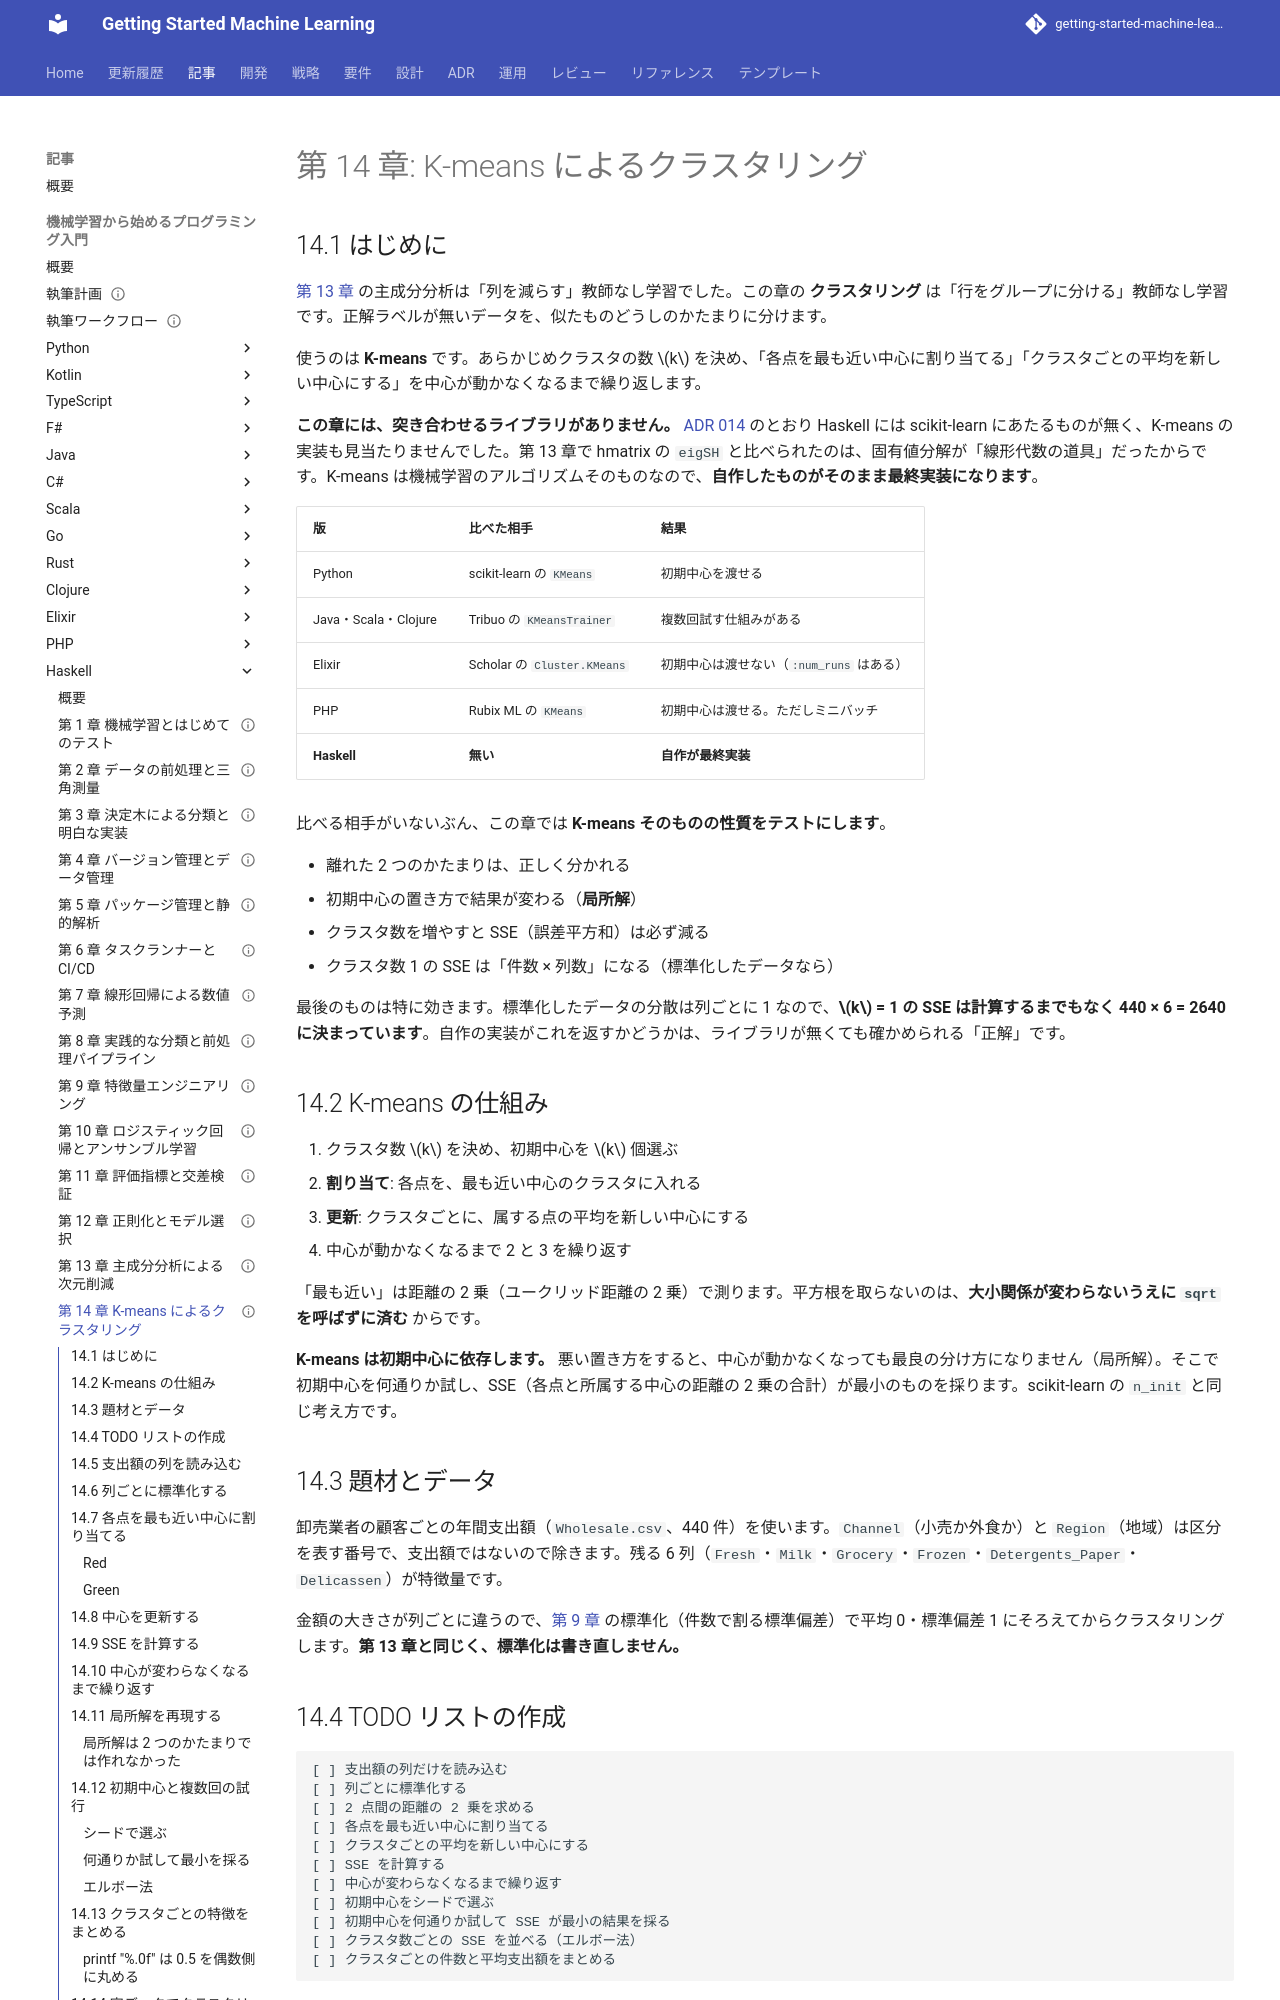

repository: k2works/getting-started-machine-learning · page: article/getting-start-ml/haskell/14-k-means-clustering/index.html · generator: mkdocs

---
type: Article
title: "第 14 章: K-means によるクラスタリング"
description: "K-means を Haskell の TDD で自作する。突き合わせるライブラリが無い章で、アルゴリズムそのものの性質をテストにする。printf \"%.0f\" が 0.5 を偶数側に丸めるために平均支出額がほかの言語版と 1 だけ食い違い、丸めを書き直してそろえるまでを実測で追う。"
tags: [article,getting-start-ml,haskell]
status: draft
generated: { by: claude-code/claude-opus-5, at: 2026-09-24T00:00:00Z }
---

# 第 14 章: K-means によるクラスタリング

## 14.1 はじめに

[第 13 章](13-principal-component-analysis.md) の主成分分析は「列を減らす」教師なし学習でした。この章の **クラスタリング** は「行をグループに分ける」教師なし学習です。正解ラベルが無いデータを、似たものどうしのかたまりに分けます。

使うのは **K-means** です。あらかじめクラスタの数 $k$ を決め、「各点を最も近い中心に割り当てる」「クラスタごとの平均を新しい中心にする」を中心が動かなくなるまで繰り返します。

**この章には、突き合わせるライブラリがありません。** [ADR 014](../../../adr/014-haskell-ml-libraries.md) のとおり Haskell には scikit-learn にあたるものが無く、K-means の実装も見当たりませんでした。第 13 章で hmatrix の `eigSH` と比べられたのは、固有値分解が「線形代数の道具」だったからです。K-means は機械学習のアルゴリズムそのものなので、**自作したものがそのまま最終実装になります**。

| 版 | 比べた相手 | 結果 |
|----|----------|------|
| Python | scikit-learn の `KMeans` | 初期中心を渡せる |
| Java・Scala・Clojure | Tribuo の `KMeansTrainer` | 複数回試す仕組みがある |
| Elixir | Scholar の `Cluster.KMeans` | 初期中心は渡せない（`:num_runs` はある） |
| PHP | Rubix ML の `KMeans` | 初期中心は渡せる。ただしミニバッチ |
| **Haskell** | **無い** | **自作が最終実装** |

比べる相手がいないぶん、この章では **K-means そのものの性質をテストにします**。

- 離れた 2 つのかたまりは、正しく分かれる
- 初期中心の置き方で結果が変わる（**局所解**）
- クラスタ数を増やすと SSE（誤差平方和）は必ず減る
- クラスタ数 1 の SSE は「件数 × 列数」になる（標準化したデータなら）

最後のものは特に効きます。標準化したデータの分散は列ごとに 1 なので、**$k$ = 1 の SSE は計算するまでもなく 440 × 6 = 2640 に決まっています**。自作の実装がこれを返すかどうかは、ライブラリが無くても確かめられる「正解」です。

## 14.2 K-means の仕組み

1. クラスタ数 $k$ を決め、初期中心を $k$ 個選ぶ
2. **割り当て**: 各点を、最も近い中心のクラスタに入れる
3. **更新**: クラスタごとに、属する点の平均を新しい中心にする
4. 中心が動かなくなるまで 2 と 3 を繰り返す

「最も近い」は距離の 2 乗（ユークリッド距離の 2 乗）で測ります。平方根を取らないのは、**大小関係が変わらないうえに `sqrt` を呼ばずに済む** からです。

**K-means は初期中心に依存します。** 悪い置き方をすると、中心が動かなくなっても最良の分け方になりません（局所解）。そこで初期中心を何通りか試し、SSE（各点と所属する中心の距離の 2 乗の合計）が最小のものを採ります。scikit-learn の `n_init` と同じ考え方です。

## 14.3 題材とデータ

卸売業者の顧客ごとの年間支出額（`Wholesale.csv`、440 件）を使います。`Channel`（小売か外食か）と `Region`（地域）は区分を表す番号で、支出額ではないので除きます。残る 6 列（`Fresh`・`Milk`・`Grocery`・`Frozen`・`Detergents_Paper`・`Delicassen`）が特徴量です。

金額の大きさが列ごとに違うので、[第 9 章](09-feature-engineering.md) の標準化（件数で割る標準偏差）で平均 0・標準偏差 1 にそろえてからクラスタリングします。**第 13 章と同じく、標準化は書き直しません。**

## 14.4 TODO リストの作成

```text
[ ] 支出額の列だけを読み込む
[ ] 列ごとに標準化する
[ ] 2 点間の距離の 2 乗を求める
[ ] 各点を最も近い中心に割り当てる
[ ] クラスタごとの平均を新しい中心にする
[ ] SSE を計算する
[ ] 中心が変わらなくなるまで繰り返す
[ ] 初期中心をシードで選ぶ
[ ] 初期中心を何通りか試して SSE が最小の結果を採る
[ ] クラスタ数ごとの SSE を並べる（エルボー法）
[ ] クラスタごとの件数と平均支出額をまとめる
```
